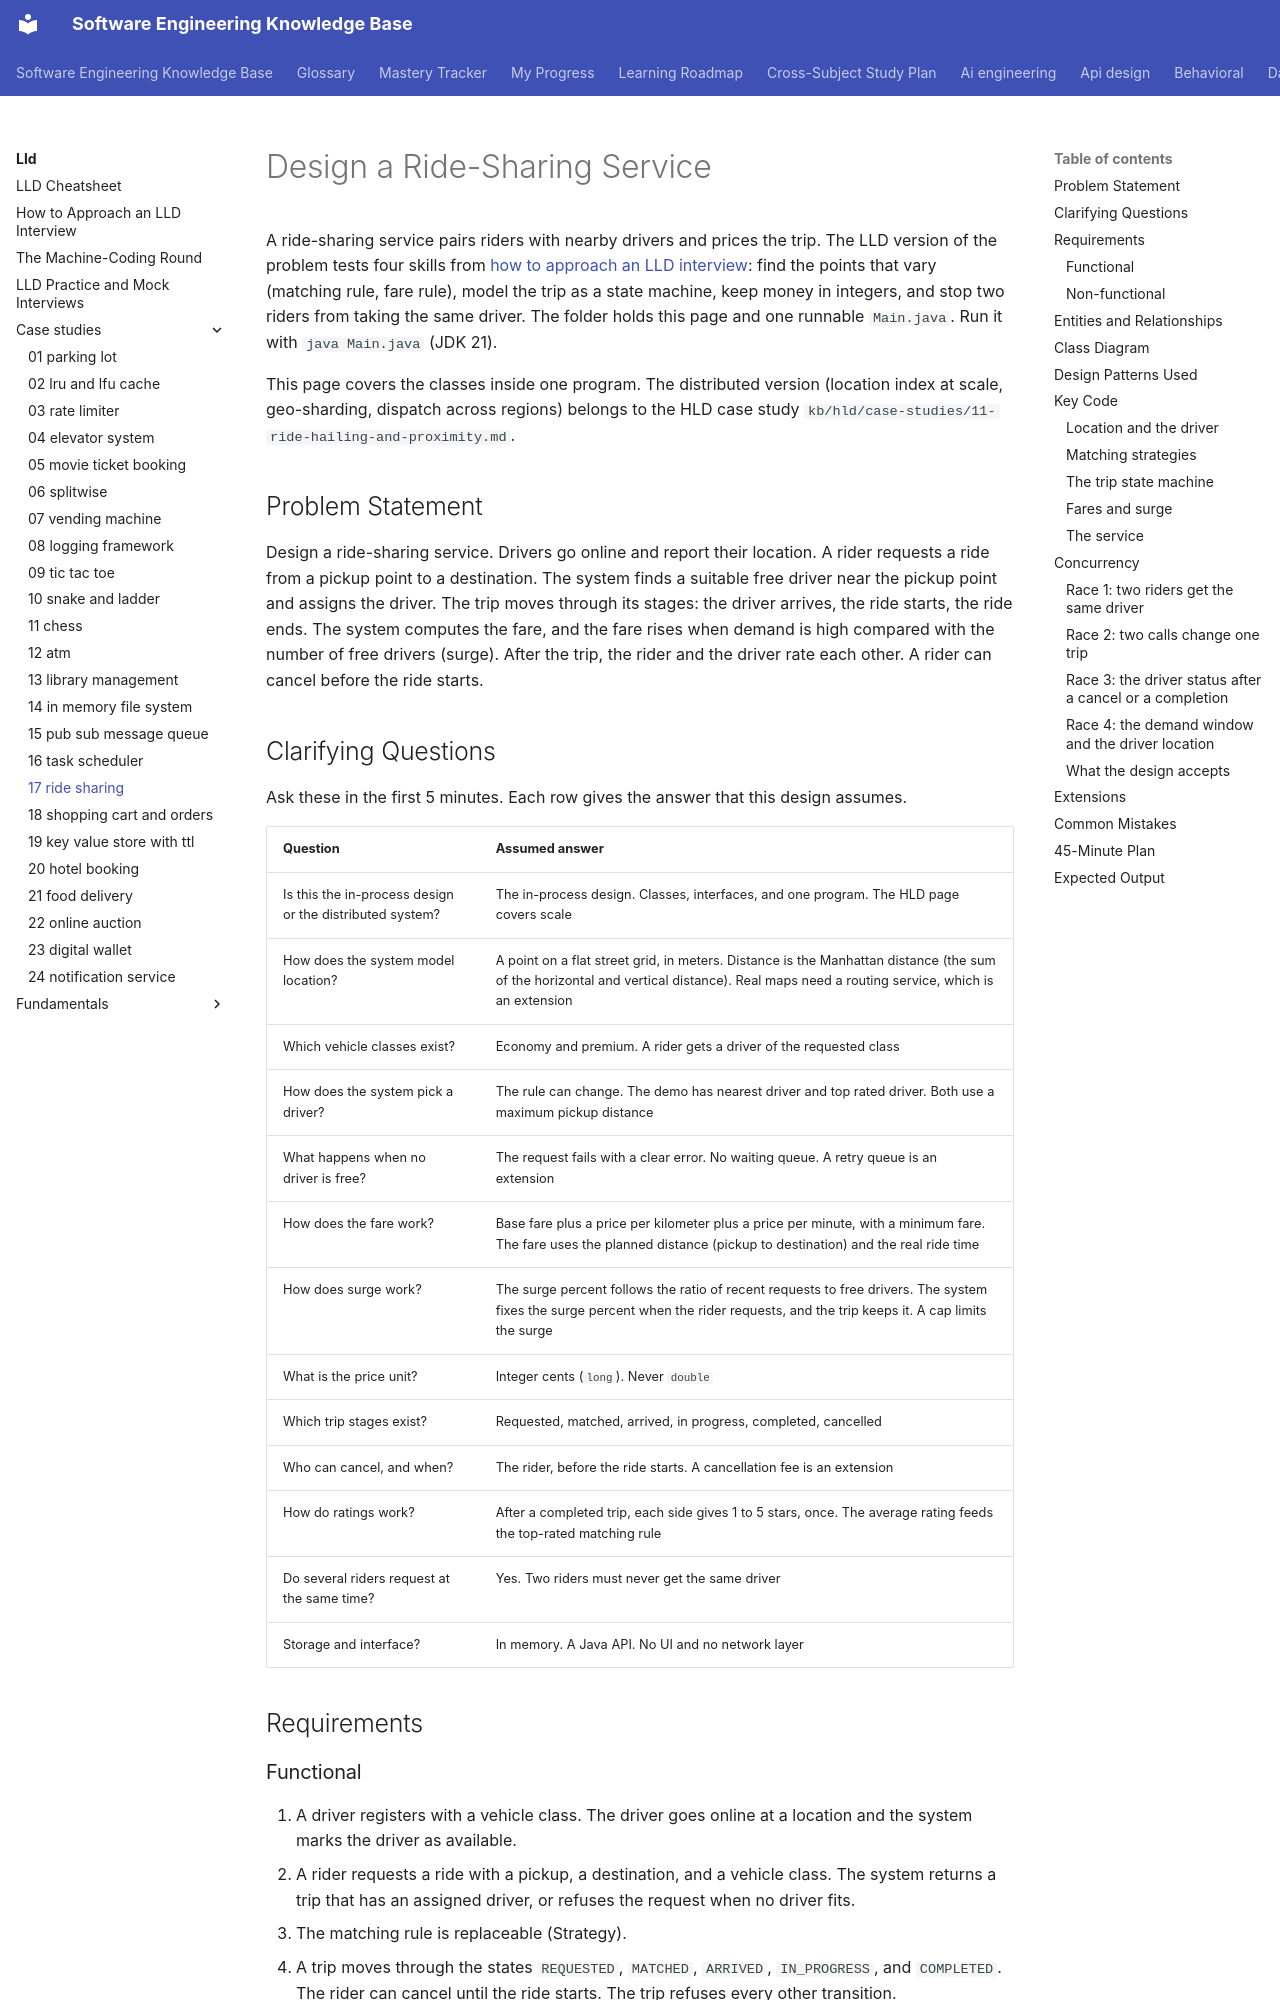

repository: chaandharaghav/dsa-interview-guide · page: lld/case-studies/17-ride-sharing/index.html · generator: mkdocs

---
priority: P2
---
# Design a Ride-Sharing Service

A ride-sharing service pairs riders with nearby drivers and prices the trip. The LLD version of the problem tests four skills from [how to approach an LLD interview](../../how-to-approach-lld.md): find the points that vary (matching rule, fare rule), model the trip as a state machine, keep money in integers, and stop two riders from taking the same driver. The folder holds this page and one runnable `Main.java`. Run it with `java Main.java` (JDK 21).

This page covers the classes inside one program. The distributed version (location index at scale, geo-sharding, dispatch across regions) belongs to the HLD case study `kb/hld/case-studies/11-ride-hailing-and-proximity.md`.

## Problem Statement

Design a ride-sharing service. Drivers go online and report their location. A rider requests a ride from a pickup point to a destination. The system finds a suitable free driver near the pickup point and assigns the driver. The trip moves through its stages: the driver arrives, the ride starts, the ride ends. The system computes the fare, and the fare rises when demand is high compared with the number of free drivers (surge). After the trip, the rider and the driver rate each other. A rider can cancel before the ride starts.

## Clarifying Questions

Ask these in the first 5 minutes. Each row gives the answer that this design assumes.

| Question | Assumed answer |
|---|---|
| Is this the in-process design or the distributed system? | The in-process design. Classes, interfaces, and one program. The HLD page covers scale |
| How does the system model location? | A point on a flat street grid, in meters. Distance is the Manhattan distance (the sum of the horizontal and vertical distance). Real maps need a routing service, which is an extension |
| Which vehicle classes exist? | Economy and premium. A rider gets a driver of the requested class |
| How does the system pick a driver? | The rule can change. The demo has nearest driver and top rated driver. Both use a maximum pickup distance |
| What happens when no driver is free? | The request fails with a clear error. No waiting queue. A retry queue is an extension |
| How does the fare work? | Base fare plus a price per kilometer plus a price per minute, with a minimum fare. The fare uses the planned distance (pickup to destination) and the real ride time |
| How does surge work? | The surge percent follows the ratio of recent requests to free drivers. The system fixes the surge percent when the rider requests, and the trip keeps it. A cap limits the surge |
| What is the price unit? | Integer cents (`long`). Never `double` |
| Which trip stages exist? | Requested, matched, arrived, in progress, completed, cancelled |
| Who can cancel, and when? | The rider, before the ride starts. A cancellation fee is an extension |
| How do ratings work? | After a completed trip, each side gives 1 to 5 stars, once. The average rating feeds the top-rated matching rule |
| Do several riders request at the same time? | Yes. Two riders must never get the same driver |
| Storage and interface? | In memory. A Java API. No UI and no network layer |

## Requirements
